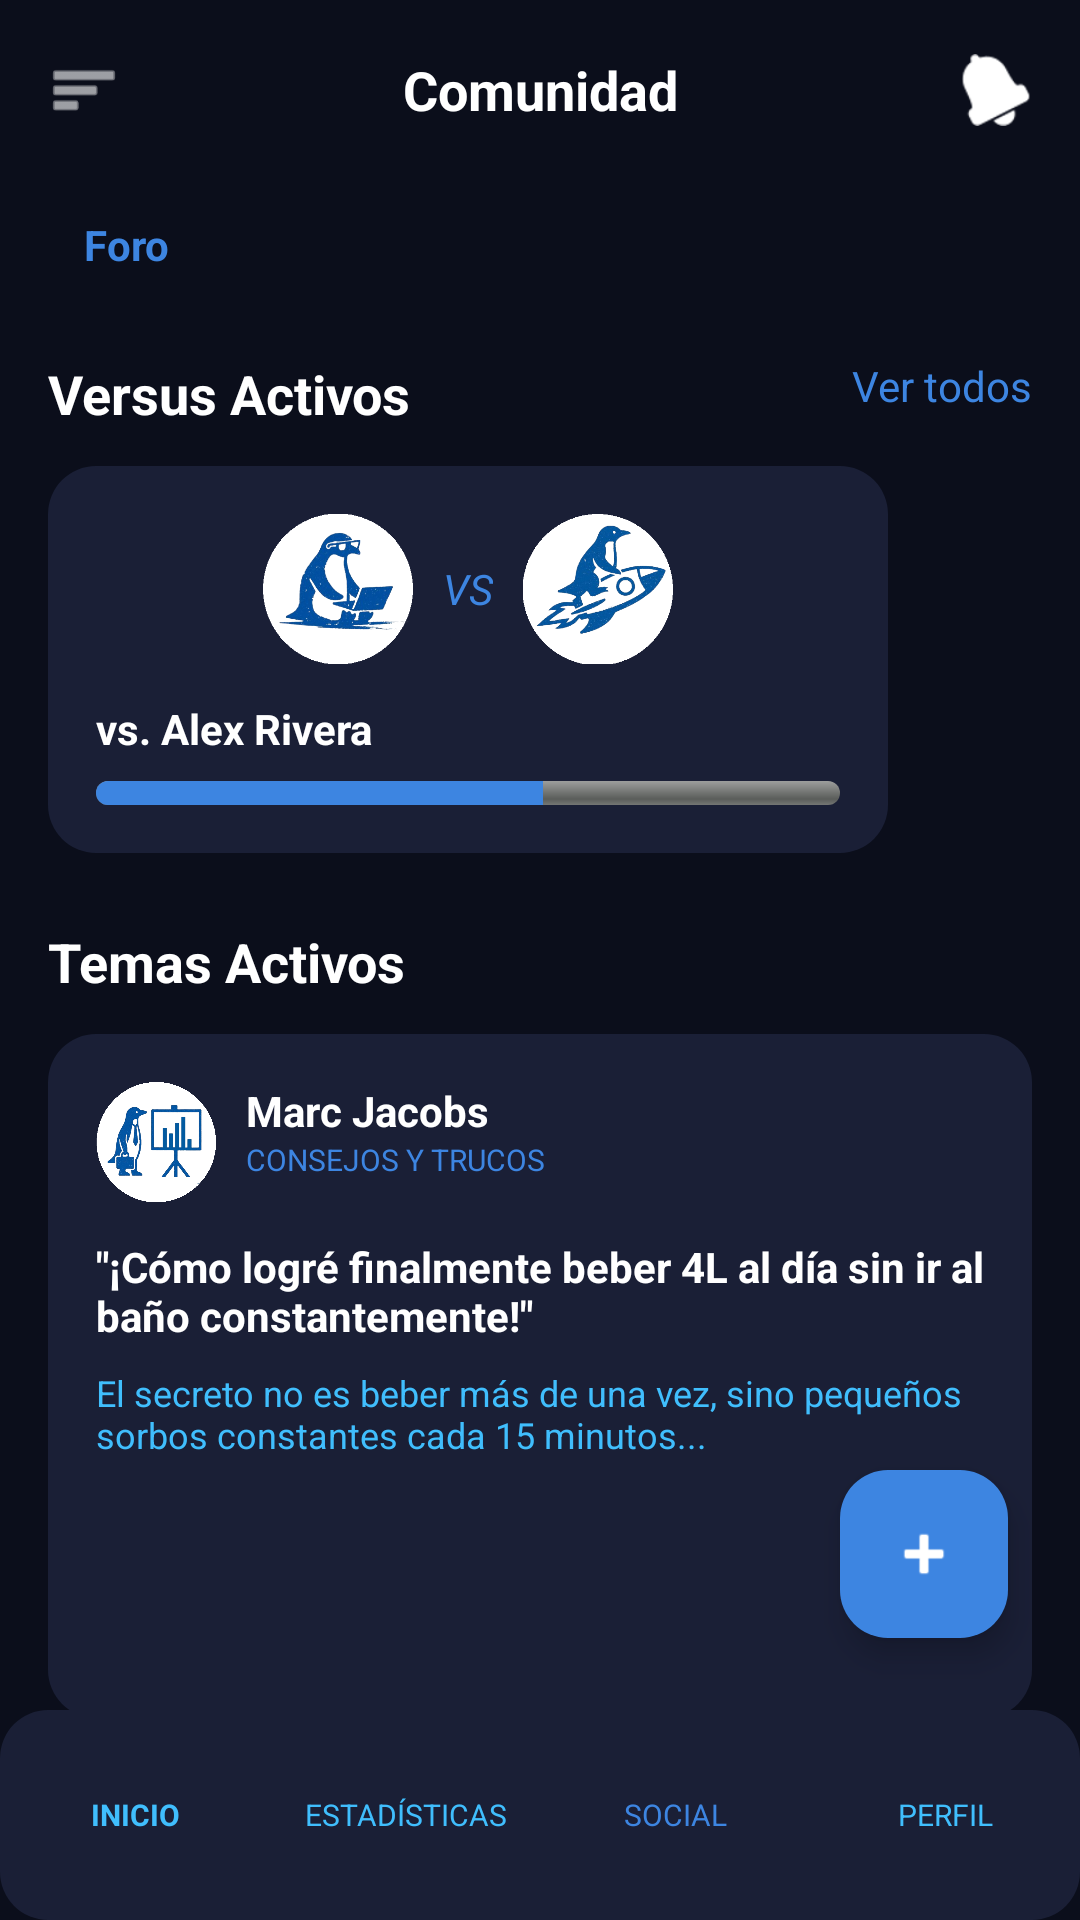

Produce the Android XML layout that renders to this screen, including the resource entries it uses.
<!-- AndroidManifest.xml: application theme Theme.OpiApp -->
<!-- res/layout/activity_social.xml -->
<?xml version="1.0" encoding="utf-8"?>
<androidx.constraintlayout.widget.ConstraintLayout xmlns:android="http://schemas.android.com/apk/res/android"
    xmlns:app="http://schemas.android.com/apk/res-auto"
    xmlns:tools="http://schemas.android.com/tools"
    android:id="@+id/main"
    android:layout_width="match_parent"
    android:layout_height="match_parent"
    android:background="@color/bg_dark">

    
    <LinearLayout
        android:id="@+id/toolbar"
        android:layout_width="match_parent"
        android:layout_height="60dp"
        android:gravity="center_vertical"
        android:orientation="horizontal"
        android:paddingHorizontal="16dp"
        app:layout_constraintTop_toTopOf="parent">

        <ImageView
            android:layout_width="24dp"
            android:layout_height="24dp"
            android:src="@android:drawable/ic_menu_sort_by_size"
            app:tint="@color/white" />

        <TextView
            android:layout_width="0dp"
            android:layout_height="wrap_content"
            android:layout_weight="1"
            android:gravity="center"
            android:text="Comunidad"
            android:textColor="@color/white"
            android:textSize="18sp"
            android:textStyle="bold" />

        <ImageView
            android:layout_width="24dp"
            android:layout_height="24dp"
            android:src="@android:drawable/ic_popup_reminder"
            app:tint="@color/white" />
    </LinearLayout>

    
    <LinearLayout
        android:id="@+id/tabs"
        android:layout_width="match_parent"
        android:layout_height="wrap_content"
        android:orientation="horizontal"
        android:paddingHorizontal="16dp"
        app:layout_constraintTop_toBottomOf="@id/toolbar">

        <TextView
            android:layout_width="wrap_content"
            android:layout_height="wrap_content"
            android:padding="12dp"
            android:text="Foro"
            android:textColor="@color/accent_blue"
            android:textStyle="bold" />

    </LinearLayout>

    <androidx.core.widget.NestedScrollView
        android:layout_width="match_parent"
        android:layout_height="0dp"
        app:layout_constraintBottom_toTopOf="@id/bottom_nav"
        app:layout_constraintTop_toBottomOf="@id/tabs">

        <LinearLayout
            android:layout_width="match_parent"
            android:layout_height="wrap_content"
            android:orientation="vertical"
            android:padding="16dp">

            
            <RelativeLayout android:layout_width="match_parent" android:layout_height="wrap_content">
                <TextView android:layout_width="wrap_content" android:layout_height="wrap_content" android:text="Versus Activos" android:textColor="@color/white" android:textSize="18sp" android:textStyle="bold" />
                <TextView android:layout_width="wrap_content" android:layout_height="wrap_content" android:layout_alignParentEnd="true" android:text="Ver todos" android:textColor="@color/accent_blue" />
            </RelativeLayout>

            
            <LinearLayout
                android:layout_width="280dp"
                android:layout_height="wrap_content"
                android:layout_marginTop="12dp"
                android:background="@drawable/bg_card"
                android:orientation="vertical"
                android:padding="16dp">

                <LinearLayout android:layout_width="match_parent" android:layout_height="wrap_content" android:gravity="center" android:orientation="horizontal">
                    <View android:layout_width="50dp" android:layout_height="50dp" android:background="@drawable/logo_dam" />
                    <TextView android:layout_width="wrap_content" android:layout_height="wrap_content" android:layout_marginHorizontal="10dp" android:text="VS" android:textColor="@color/accent_blue" android:textStyle="italic" />
                    <View android:layout_width="50dp" android:layout_height="50dp" android:background="@drawable/logo_marketing" />
                </LinearLayout>

                <TextView android:layout_width="wrap_content" android:layout_height="wrap_content" android:layout_marginTop="12dp" android:text="vs. Alex Rivera" android:textColor="@color/white" android:textStyle="bold" />
                <ProgressBar style="@android:style/Widget.ProgressBar.Horizontal" android:layout_width="match_parent" android:layout_height="8dp" android:layout_marginTop="8dp" android:progress="60" android:progressTint="@color/accent_blue" />
            </LinearLayout>

            
            <TextView
                android:layout_width="wrap_content"
                android:layout_height="wrap_content"
                android:layout_marginTop="24dp"
                android:text="Temas Activos"
                android:textColor="@color/white"
                android:textSize="18sp"
                android:textStyle="bold" />

            

            <LinearLayout
                android:layout_width="match_parent"
                android:layout_height="228dp"
                android:layout_marginTop="12dp"
                android:background="@drawable/bg_card"
                android:orientation="vertical"
                android:padding="16dp">

                <LinearLayout
                    android:layout_width="match_parent"
                    android:layout_height="wrap_content"
                    android:orientation="horizontal">

                    <View
                        android:layout_width="40dp"
                        android:layout_height="40dp"
                        android:background="@drawable/logo_finanzas" />

                    <LinearLayout
                        android:layout_width="wrap_content"
                        android:layout_height="wrap_content"
                        android:layout_marginStart="10dp"
                        android:orientation="vertical">

                        <TextView
                            android:layout_width="wrap_content"
                            android:layout_height="wrap_content"
                            android:text="Marc Jacobs"
                            android:textColor="@color/white"
                            android:textStyle="bold" />

                        <TextView
                            android:layout_width="wrap_content"
                            android:layout_height="wrap_content"
                            android:text="CONSEJOS Y TRUCOS"
                            android:textColor="@color/accent_blue"
                            android:textSize="10sp" />
                    </LinearLayout>
                </LinearLayout>

                <TextView
                    android:layout_width="match_parent"
                    android:layout_height="wrap_content"
                    android:layout_marginTop="12dp"
                    android:text="&quot;¡Cómo logré finalmente beber 4L al día sin ir al baño constantemente!&quot;"
                    android:textColor="@color/white"
                    android:textSize="14sp"
                    android:textStyle="bold" />

                <TextView
                    android:layout_width="match_parent"
                    android:layout_height="wrap_content"
                    android:layout_marginTop="8dp"
                    android:text="El secreto no es beber más de una vez, sino pequeños sorbos constantes cada 15 minutos..."
                    android:textColor="@color/text_secondary"
                    android:textSize="12sp" />
            </LinearLayout>

            <Button
                android:layout_width="315dp"
                android:layout_height="wrap_content"
                android:layout_marginTop="16dp"
                android:backgroundTint="@color/bg_dark"
                android:text="Cargar más temas..."
                android:textAllCaps="false"
                android:textColor="@color/text_secondary" />

        </LinearLayout>
    </androidx.core.widget.NestedScrollView>

    
    <com.google.android.material.floatingactionbutton.FloatingActionButton
        android:layout_width="wrap_content"
        android:layout_height="wrap_content"
        android:layout_margin="24dp"
        android:src="@android:drawable/ic_input_add"
        android:contentDescription="Crear nueva publicación"
        app:backgroundTint="@color/accent_blue"
        app:layout_constraintBottom_toTopOf="@id/bottom_nav"
        app:layout_constraintEnd_toEndOf="parent"
        app:tint="@color/white" />

    
    <LinearLayout
        android:id="@+id/bottom_nav"
        android:layout_width="0dp"
        android:layout_height="70dp"
        android:background="@drawable/bg_card"
        android:orientation="horizontal"
        android:gravity="center"
        app:layout_constraintBottom_toBottomOf="parent"
        app:layout_constraintStart_toStartOf="parent"
        app:layout_constraintEnd_toEndOf="parent">

        <TextView
            android:id="@+id/btn_nav_home"
            android:layout_width="0dp"
            android:layout_height="wrap_content"
            android:layout_weight="1"
            android:gravity="center"
            android:text="INICIO"
            android:textColor="@color/text_secondary"
            android:textSize="10sp"
            android:textStyle="bold" />
        <TextView android:id="@+id/btn_nav_stats" android:layout_width="0dp" android:layout_height="wrap_content" android:layout_weight="1" android:text="ESTADÍSTICAS" android:textColor="@color/text_secondary" android:gravity="center" android:textSize="10sp"/>

        <TextView
            android:id="@+id/btn_nav_social"
            android:layout_width="0dp"
            android:layout_height="wrap_content"
            android:layout_weight="1"
            android:gravity="center"
            android:text="SOCIAL"
            android:textColor="@color/accent_blue"
            android:textSize="10sp" />
        <TextView android:id="@+id/btn_nav_profile" android:layout_width="0dp" android:layout_height="wrap_content" android:layout_weight="1" android:text="PERFIL" android:textColor="@color/text_secondary" android:gravity="center" android:textSize="10sp"/>
    </LinearLayout>

</androidx.constraintlayout.widget.ConstraintLayout>
<!-- resources referenced by this layout -->
<resources>
  <color name="accent_blue">#3D85E1</color>
  <color name="bg_dark">#0B0E1B</color>
  <color name="text_secondary">#40befd</color>
  <color name="white">#FFFFFFFF</color>
  <!-- drawable bg_card (drawable) -->
  <?xml version="1.0" encoding="utf-8"?>
  <shape xmlns:android="http://schemas.android.com/apk/res/android">
      
      <solid android:color="@color/card_dark" />
  
      
      <corners android:radius="16dp" />
  </shape>
  <!-- drawable logo_dam: png bitmap (drawable, 43988 bytes) -->
  <!-- drawable logo_finanzas: png bitmap (drawable, 55410 bytes) -->
  <!-- drawable logo_marketing: png bitmap (drawable, 54711 bytes) -->
  <style name="Theme.OpiApp" parent="Base.Theme.OpiApp" />
  <color name="card_dark">#1A1F36</color>
  <style name="Base.Theme.OpiApp" parent="Theme.Material3.DayNight.NoActionBar">
          
      </style>
</resources>
